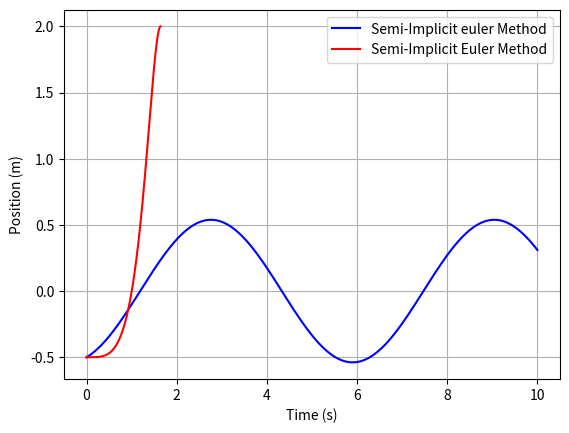

Write Python code to recreate this figure.
import sys
from typing import Callable
import matplotlib.pyplot as plt
import numpy as np
import inspect

def harmonic_oscillator(x: float, k: float = 1, m: float = 1) -> float:
    return -(k/m)*x

def sinx(x: float) -> float:
    return np.sin(x)

def pendulum(x: float, g: float = 9.8, l: float = 1) -> float:
    return -(g/l)*np.sin(x)

def f(t: float, y: float) -> float:
    return t**3 * np.sqrt(4 - y**2)

class EdoSolver:
    def __init__(self, x0: float, v0: float | None = None, t: float = 10):
        self.x0 = x0
        self.v0 = v0
        self.delta = min(0.001, t/1000)
        self.t = t
    
    def solve(self, f: Callable):
        sig = inspect.signature(f)
        params = len(sig.parameters)

        if params == 1:
            return self._solve_second_order(f)
        elif params == 2:
            return self._solve_first_order(f)
        else:
            raise ValueError(f"{params} parameters non implemented")
        
    def explicit_euler(self, f: Callable) -> list[float]:
        """
        """
        t0 = 0 # time interval for the simulation
        x, v = self.x0, self.v0
        pos = [x]

        while t0 < self.t:
            a = f(x)
            x += v * self.delta
            v += a * self.delta
            pos.append(x)
            t0 += self.delta

        return pos

    def _solve_second_order(self, f: Callable) -> tuple[list[float], list[float]]:
        """
        Semi-Implicit Euler method
        """
        t0, x, v = 0.0, self.x0, self.v0
        times, pos = [t0], [x]

        while t0 < self.t:
            v += f(x) * self.delta
            x += v * self.delta
            t0 += self.delta
            times.append(t0)
            pos.append(x)

        return times, pos
    
    def _solve_first_order(self, f: Callable):
        t, y = 0.0 , self.x0
        times, sol = [t], [y]
        while t < self.t:
            y += f(t, y) * self.delta
            t += self.delta
            times.append(t)
            sol.append(y)

        return times, sol
    
try:
    t = int(sys.argv[1])
    edo = EdoSolver(-0.5, 0.2, t)
except ValueError:
    edo = EdoSolver(-0.5, 0.2)
except IndexError:
    edo = EdoSolver(-0.5, 0.2)
gen = edo._solve_first_order(f)
harm = edo._solve_second_order(harmonic_oscillator)
plt.plot(harm[0], harm[1], color="blue", label= "Semi-Implicit euler Method")
plt.plot(gen[0], gen[1], color="red", label="Semi-Implicit Euler Method") 
plt.xlabel("Time (s)")
plt.ylabel("Position (m)")
plt.grid()
plt.legend()
plt.show()
